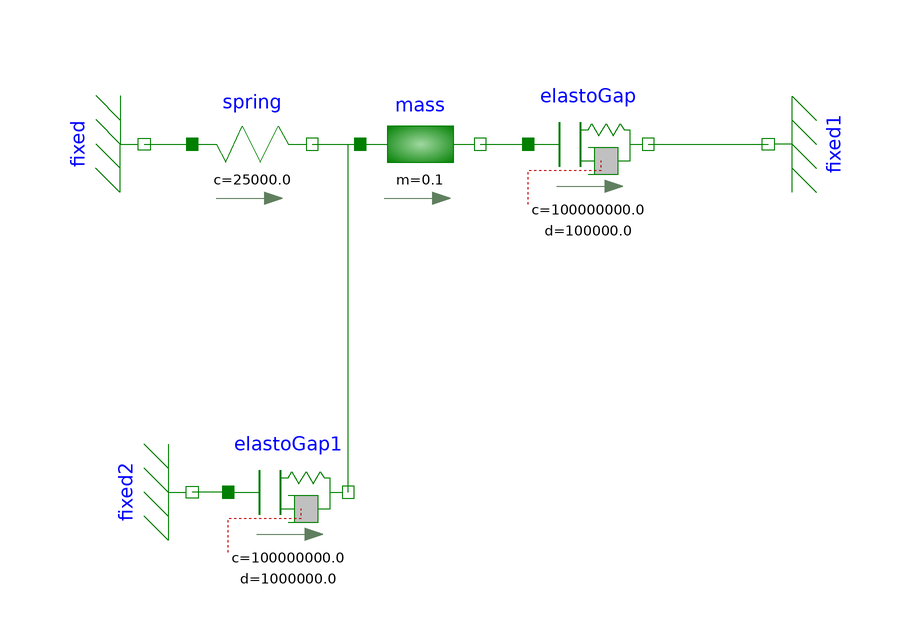

The component connection diagram of the Modelica model below, drawn from its own Placement and Line annotations.

model SpringTest
    Modelica.Mechanics.Translational.Components.Fixed fixed1(s0=0.25e-3)
                                                            annotation (
        Placement(transformation(
          extent={{-10,-10},{10,10}},
          rotation=90,
          origin={50,0})));
    Modelica.Mechanics.Translational.Components.Spring spring(s_rel0=20e-3, c=
          250/(10e-3))
      annotation (Placement(transformation(extent={{-46,-10},{-26,10}})));
    Modelica.Mechanics.Translational.Components.Fixed fixed(s0=-10e-3)
                                                            annotation (
        Placement(transformation(
          extent={{-10,-10},{10,10}},
          rotation=270,
          origin={-54,0})));
    Modelica.Mechanics.Translational.Components.ElastoGap elastoGap(
      s_rel0=0,
      c=1e8,
      d=1e5) annotation (Placement(transformation(
          extent={{-10,-10},{10,10}},
          rotation=0,
          origin={20,0})));
    Modelica.Mechanics.Translational.Components.Mass mass(m=0.1, s(start=0))
      annotation (Placement(transformation(extent={{-18,-10},{2,10}})));
    Modelica.Mechanics.Translational.Components.ElastoGap elastoGap1(
      s_rel0=0,
      c=1e8,
      d=1e6) annotation (Placement(transformation(
          extent={{-10,-10},{10,10}},
          rotation=0,
          origin={-30,-58})));
    Modelica.Mechanics.Translational.Components.Fixed fixed2(s0=0.05e-3)
                                                            annotation (
        Placement(transformation(
          extent={{-10,-10},{10,10}},
          rotation=270,
          origin={-46,-58})));
  equation
    connect(fixed.flange, spring.flange_a) annotation (Line(
        points={{-54,0},{-46,0}},
        color={0,127,0},
        smooth=Smooth.None));
    connect(elastoGap.flange_b, fixed1.flange) annotation (Line(
        points={{30,0},{50,0}},
        color={0,127,0},
        smooth=Smooth.None));
    connect(mass.flange_b, elastoGap.flange_a) annotation (Line(
        points={{2,0},{10,0}},
        color={0,127,0},
        smooth=Smooth.None));
    connect(spring.flange_b, mass.flange_a) annotation (Line(
        points={{-26,0},{-18,0}},
        color={0,127,0},
        smooth=Smooth.None));
    connect(elastoGap1.flange_a, fixed2.flange) annotation (Line(
        points={{-40,-58},{-46,-58}},
        color={0,127,0},
        smooth=Smooth.None));
    connect(elastoGap1.flange_b, mass.flange_a) annotation (Line(
        points={{-20,-58},{-20,0},{-18,0}},
        color={0,127,0},
        smooth=Smooth.None));
    annotation (Diagram(coordinateSystem(preserveAspectRatio=false, extent={{
              -100,-100},{100,100}}), graphics));
  end SpringTest;